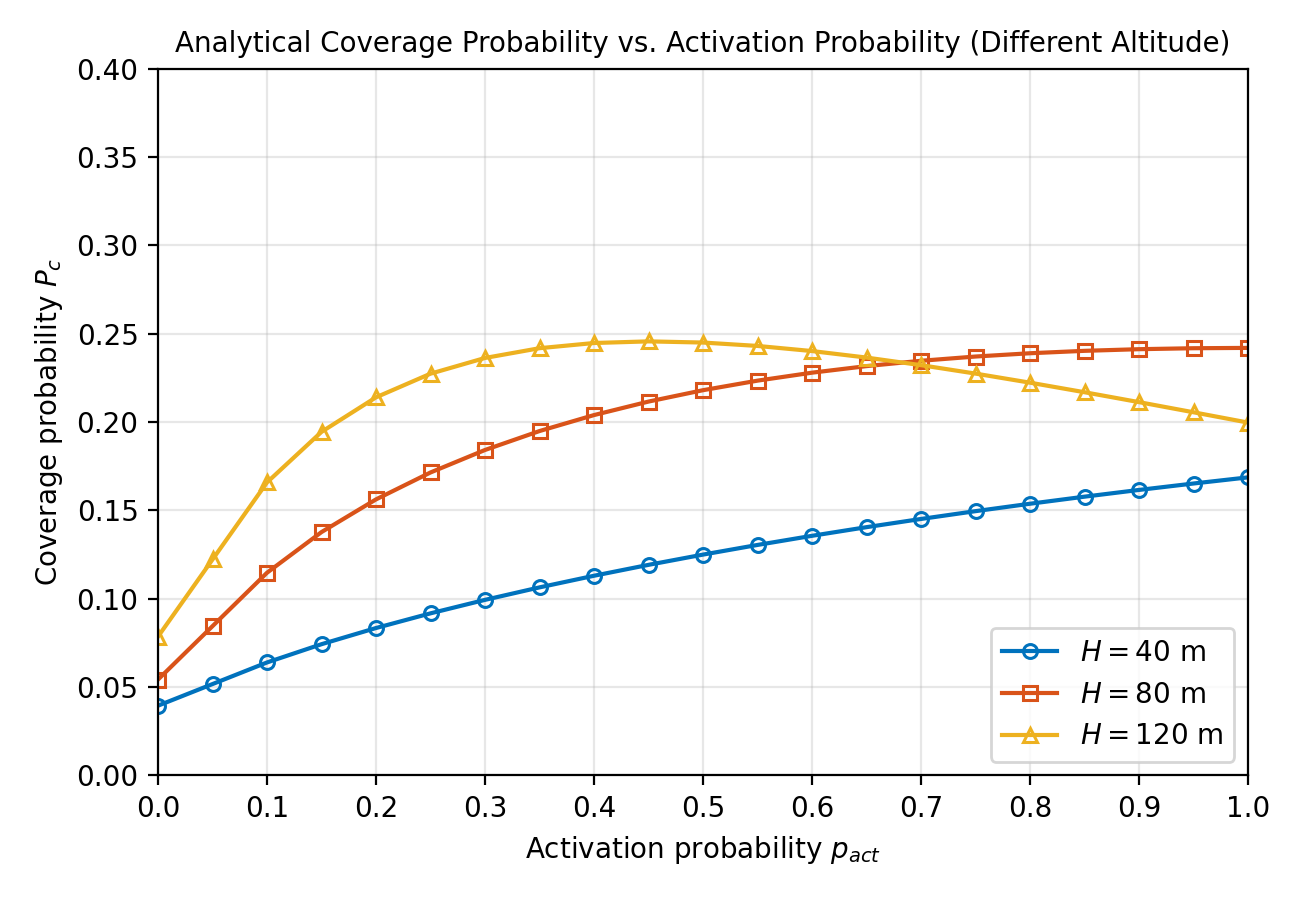

Data behind this chart, as committed beside it:
p_act, P_c_H_40m, P_c_H_80m, P_c_H_120m
0.05, 0.05172, 0.08452, 0.1222
0.1, 0.06395, 0.1147, 0.1659
0.15, 0.07428, 0.1378, 0.1945
0.2, 0.08344, 0.1562, 0.214
0.25, 0.09175, 0.1715, 0.2274
0.3, 0.09937, 0.1842, 0.2363
0.35, 0.1064, 0.1949, 0.2418
0.4, 0.113, 0.204, 0.2447
0.45, 0.1192, 0.2116, 0.2457
0.5, 0.125, 0.218, 0.245
0.55, 0.1305, 0.2234, 0.2431
0.6, 0.1356, 0.2279, 0.2402
0.65, 0.1405, 0.2317, 0.2365
0.7, 0.1452, 0.2347, 0.2322
0.75, 0.1496, 0.2371, 0.2274
0.8, 0.1538, 0.2389, 0.2223
0.85, 0.1578, 0.2403, 0.2169
0.9, 0.1616, 0.2412, 0.2113
0.95, 0.1652, 0.2418, 0.2055
1, 0.1687, 0.242, 0.1997
